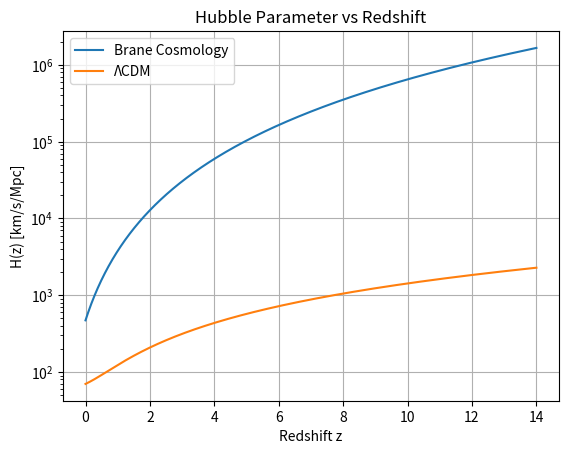
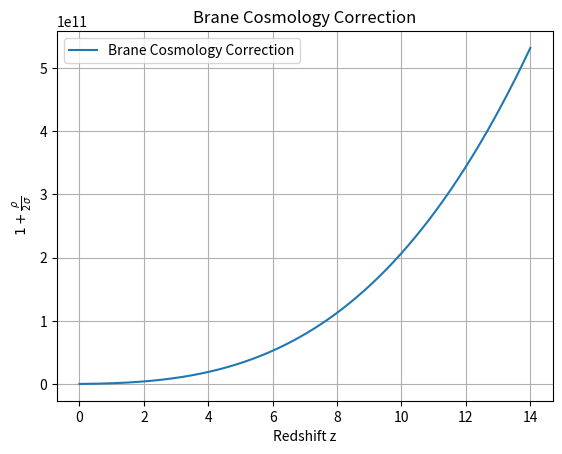

The matplotlib source for these figures, in order:
import numpy as np
import matplotlib.pyplot as plt

# parameters
H0 = 70.0  # km/s/Mpc
z = np.linspace(0, 14, 1000)
a = 1 / (1 + z)

# Density parameters
Om0 = 0.3
Or0 = 0.001
Ode0 = 0.7

# Hubble in km/s/Mpc to s^-1
H0_SI = H0 / (3.0857e19)  # 1 Mpc in km
G = 6.67430e-11  # m^3 kg^-1 s^-2

# Critical density in SI
p_c0 = 3 * H0_SI**2 / (8 * np.pi * G)

sigma = 1e-9 * p_c0  # for the brane-world correction to the friedmann equation

# Energy densities
rho_m = Om0 * p_c0 * a**-3
rho_r = Or0 * p_c0 * a**-4
rho_total = rho_m + rho_r

# Brane term
brane_term = 1 + (rho_total) / (2 * sigma)

# Hubble parameter squared (SI)
H2 = (8 * np.pi * G / 3) * rho_total * brane_term
H = np.sqrt(H2) * (3.0857e19 / 1000)  # convert s^-1 to km/s/Mpc

# LCDM comparison
OmegaDE = 0.7
OmegaM = 0.3
OmegaR = 0.001
OmegaK = 1.0 - (OmegaM + OmegaDE + OmegaR)

lcdm_density = OmegaM * a**-3 + OmegaR * a**-4 + OmegaDE + OmegaK * a**-2
H_LCDM = H0 * np.sqrt(lcdm_density)

# Plotting
plt.figure()
plt.plot(z, H, label='Brane Cosmology')
plt.plot(z, H_LCDM, label='ΛCDM')
plt.yscale('log')
plt.xlabel('Redshift z')
plt.ylabel('H(z) [km/s/Mpc]')
plt.legend()
plt.title('Hubble Parameter vs Redshift')
plt.grid(True)
plt.show()

plt.figure()
plt.plot(z, brane_term, label='Brane Cosmology Correction')
plt.xlabel('Redshift z')
plt.ylabel(r'$1+\frac{\rho}{2\sigma}$')
plt.legend()
plt.title('Brane Cosmology Correction')
plt.grid(True)
plt.show()

